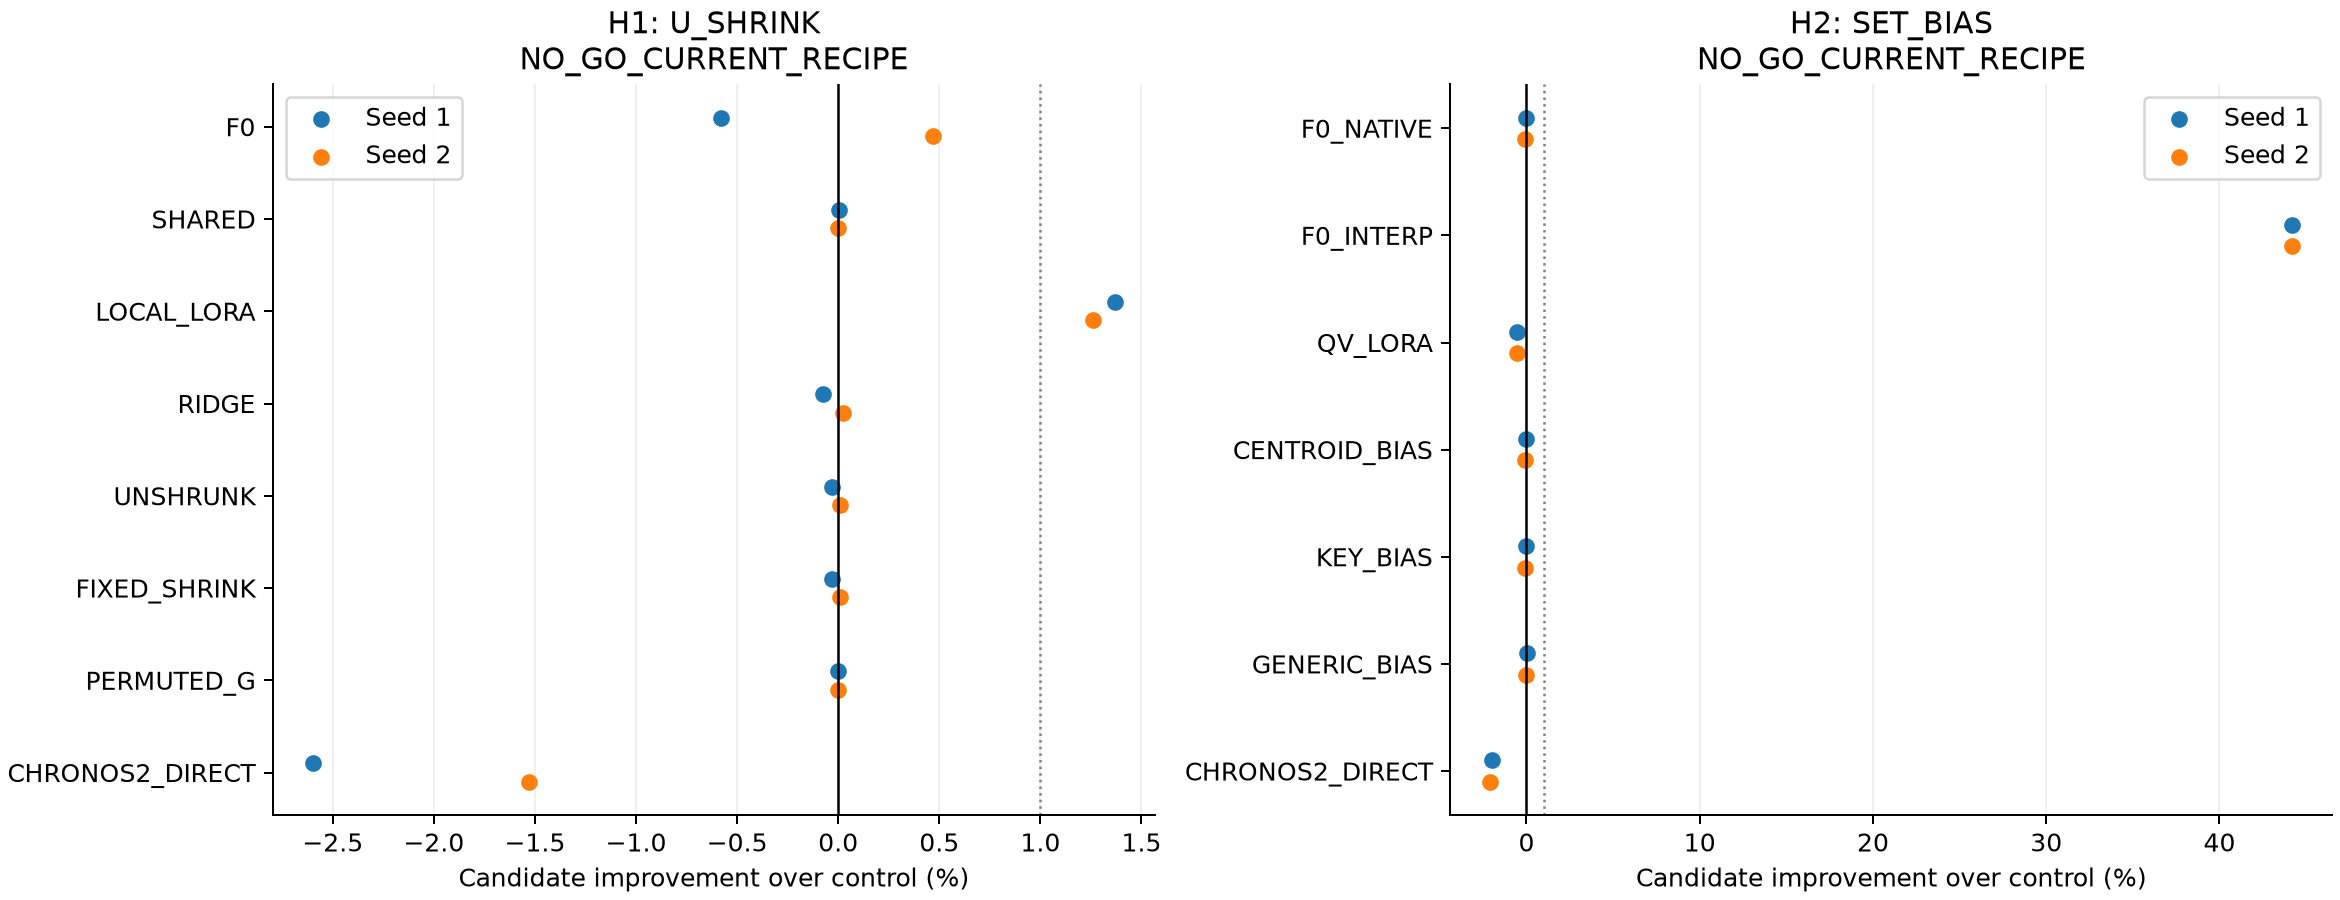

Data behind this chart, as committed beside it:
candidate, proposal, baseline, seed, proposal_score, baseline_score, effect_pct
h1, U_SHRINK, F0, 92251, 0.1388, 0.138, -0.5789
h1, U_SHRINK, F0, 92252, 0.1374, 0.138, 0.4697
h1, U_SHRINK, SHARED, 92251, 0.1388, 0.1388, 0.002709
h1, U_SHRINK, SHARED, 92252, 0.1374, 0.1374, -0.003125
h1, U_SHRINK, LOCAL_LORA, 92251, 0.1388, 0.1408, 1.369
h1, U_SHRINK, LOCAL_LORA, 92252, 0.1374, 0.1391, 1.259
h1, U_SHRINK, RIDGE, 92251, 0.1388, 0.1387, -0.07413
h1, U_SHRINK, RIDGE, 92252, 0.1374, 0.1374, 0.02468
h1, U_SHRINK, UNSHRUNK, 92251, 0.1388, 0.1388, -0.03187
h1, U_SHRINK, UNSHRUNK, 92252, 0.1374, 0.1374, 0.007955
h1, U_SHRINK, FIXED_SHRINK, 92251, 0.1388, 0.1388, -0.03187
h1, U_SHRINK, FIXED_SHRINK, 92252, 0.1374, 0.1374, 0.007955
h1, U_SHRINK, PERMUTED_G, 92251, 0.1388, 0.1388, -9.550742711137507e-05
h1, U_SHRINK, PERMUTED_G, 92252, 0.1374, 0.1374, -0.0009104
h1, U_SHRINK, CHRONOS2_DIRECT, 92251, 0.1388, 0.1353, -2.597
h1, U_SHRINK, CHRONOS2_DIRECT, 92252, 0.1374, 0.1353, -1.528
h2, SET_BIAS, F0_NATIVE, 92261, 0.143, 0.143, -0.0105
h2, SET_BIAS, F0_NATIVE, 92262, 0.1431, 0.143, -0.06781
h2, SET_BIAS, F0_INTERP, 92261, 0.143, 0.2563, 44.21
h2, SET_BIAS, F0_INTERP, 92262, 0.1431, 0.2563, 44.18
h2, SET_BIAS, QV_LORA, 92261, 0.143, 0.1422, -0.5644
h2, SET_BIAS, QV_LORA, 92262, 0.1431, 0.1423, -0.5385
h2, SET_BIAS, CENTROID_BIAS, 92261, 0.143, 0.143, -0.008742
h2, SET_BIAS, CENTROID_BIAS, 92262, 0.1431, 0.143, -0.06551
h2, SET_BIAS, KEY_BIAS, 92261, 0.143, 0.143, -0.01111
h2, SET_BIAS, KEY_BIAS, 92262, 0.1431, 0.143, -0.06827
h2, SET_BIAS, GENERIC_BIAS, 92261, 0.143, 0.1431, 0.04676
h2, SET_BIAS, GENERIC_BIAS, 92262, 0.1431, 0.1431, -0.0003217
h2, SET_BIAS, CHRONOS2_DIRECT, 92261, 0.143, 0.1402, -2.019
h2, SET_BIAS, CHRONOS2_DIRECT, 92262, 0.1431, 0.1402, -2.078
